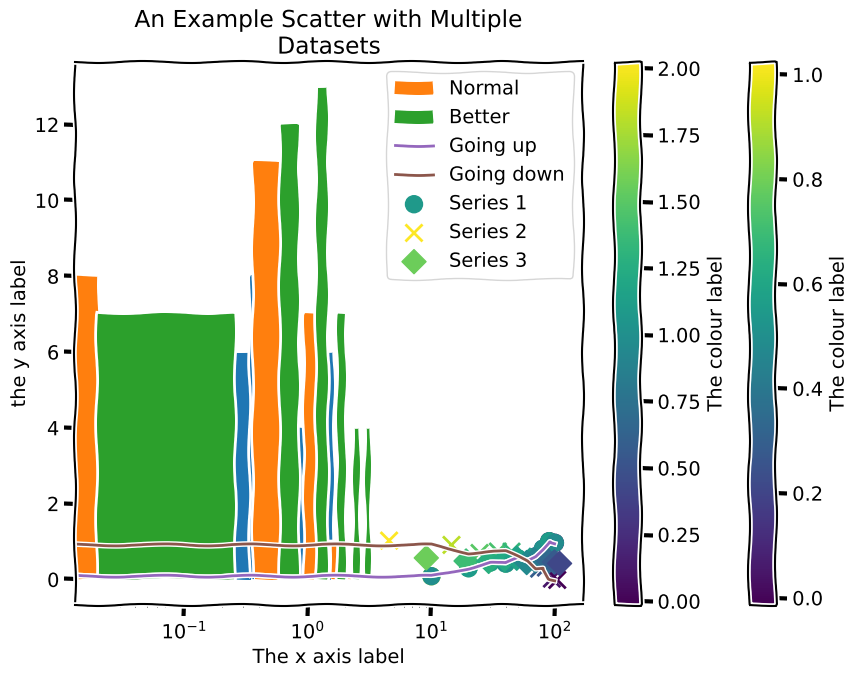

This figure's Python source:
import matplotlib as mpl          # we use matplotlib to generate the nice plots
import matplotlib.pyplot as plt   # we use matplotlib to generate the nice plots
import textwrap                   # we use this to format the chart title

# see end of file for some examples of how to use these functions to make plots..

# Note: To get the full xkcd effect, you need the Humor Sans MPL font:
#   You can get it from  here: https://seis.bristol.ac.uk/~sb15704/HumorSansMPL.ttf
# (I added a couple of missing glyphs to fix a font problem caused by a matplotlib bug.)

def set_font_and_size(width=9,height=7):
    mpl.rcParams['font.family'] = ['Humor Sans MPL']  # use the xkcd font with missing characters included
    mpl.rcParams['figure.figsize'] = [width, height]  # and set the plot size (default: 9" x 7")


# because matplotlib doesn't automatically split long titles over multiple lines
# the first line of code here splits 'title' into a list of max-30-letter chunks
# and then joins them back up with newline characters
def split_title(title):
    return "\n".join(textwrap.wrap(title,32))


# takes numerical values (data) and a title and axis labels and produces an xkcd-styled histogram
# data can be one list of values or a list containing multiple series of values
# in the latter case you must use the labels argument to specify the name of each data series
# you can override the default no. bins, column widths and transparency using the bins, width and alpha arguments
# the plot will be shown on the screen and dumped to disc in a file with the same name as the plot's title
def make_a_histogram(data=[], title="", xlabel="Axis Unlabelled!", ylabel="Axis Unlabelled!",
                     labels=None, bins=None, width=None, alpha=None):

    with plt.xkcd(): # use the nice xkcd plot style

        set_font_and_size()   # use the nice font and a nice size

        plt.title(split_title(title)) # set the plot title

        plt.xlabel(xlabel) # set the x axis label
        plt.ylabel(ylabel) # set the y axis label

        plt.hist(data, rwidth=width, bins=bins, alpha=alpha, label=labels)

        if labels: #if there are multiple datasets to plot...
            width = width or 1/len(labels) # unless column width is specified already make it relative to no. series
            alpha = alpha or 1 # unless column transparency is specified already set columns to be semi-transparent
            plt.legend()
        else:
            width = width or 1 # unless column width is specified already set it to 1
            alpha = alpha or 1 # unless column transparency is specified already set it to fully opaque

        plt.tight_layout()         # make sure the plot has room for the axis labels and title
        plt.savefig(title+".pdf")  # ..and save it to a file
        plt.show()                 # put the plot on the screen


# takes two equal-length lists of numerical values (x and y) and a title and axis labels and produced an xkcd styled line plot of y against x
# y can also be a list containing several list of data, each of which will be plotted separately
# in this case labels should contain a list of the names of each data series
# the plot will be shown on the screen and dumped to disc in a file with the same name as the plot's title
# the x axis is assumed to be log scaled unless log_xscale is specified to be False in the function call
def make_a_line_plot(x=[], y=[], title="", xlabel="Axis Unlabelled!", ylabel="Axis Unlabelled!", log_xscale=True, ylim=None, labels=None):

    with plt.xkcd(): # use the nice xkcd plot style

        set_font_and_size()   # use the nice font and a nice size

        plt.title(split_title(title)) # set the plot title

        plt.xlabel(xlabel) # set the x axis label
        plt.ylabel(ylabel) # set the y axis label

        if log_xscale:
            plt.xscale('log')

        if ylim:
            bottom,top = ylim
            plt.ylim(bottom=bottom, top=top) # set the yaxis to range from bottom to top

        if isinstance(y[0],list):
            for s in range(len(y)):
                plt.plot(x,y[s],label=labels[s])
            plt.legend()
        else:
            plt.plot(x, y)

        plt.tight_layout()         # make sure the plot has room for the axis labels and title
        plt.savefig(title+".pdf")  # ..and save it to a file
        plt.show()                 # put the plot on the screen


# takes in the x, y and z coords of points to scatter over the plot
# generates a scatter plot of y against x, with z used to colour the markers
def make_a_scatter_plot(x=[], y=[], z=[], labels=[], ylim=None, log_xscale=False, log_yscale=False,
                        title="", xlabel="Axis Unlabelled!", ylabel="Axis Unlabelled!", zlabel="Axis Unlabelled!"):

    with plt.xkcd(): # use the nice xkcd plot style

        set_font_and_size()   # use the nice font and a nice size

        plt.title(split_title(title)) # set the plot title

        plt.xlabel(xlabel) # set the x axis label
        plt.ylabel(ylabel) # set the y axis label

        if log_xscale:
            plt.xscale('log')

        if log_yscale:
            plt.yscale('log')

        if ylim:
            bottom, top = ylim
            plt.ylim(bottom=bottom, top=top)       # set the yaxis to range from bottom to top

        cm = mpl.colormaps.get_cmap('viridis')    # choose a color map
        if isinstance(y[0],list):
            sc = [None]*len(y)
            zmin = min(min(z, key=min))
            zmax = max(max(z, key=max))
            for s in range(len(y)):                    # for each data set...
                marker = ['o', 'x', 'D', '*'][s]       # set the scatter plot marker symbol
                offset = (max(x[s])-min(x[s]))/(2*len(x[s]))
                # plot the markers:
                sc[s] = plt.scatter([pos+s*offset for pos in x[s]], y[s], c=z[s], s=150, marker=marker, cmap=cm, label=labels[s], vmax=zmax, vmin=zmin)
                # note: we shift each series of markers slightly to the right to avoid them cluttering the previous series
                #sc[s].set_alpha(0.25)                   # set the markers to be somewhat transparent

            plt.legend()                            # add the legend
        else:
            sc = [plt.scatter(x, y, c=z, cmap=cm, s=150)]

        cbar = plt.colorbar(sc[0])              # add a colour bar
        cbar.ax.set_ylabel(zlabel, rotation=90) # rotate the colour bar label
        cbar.solids.set(alpha=1)                # set the colour bar colour to not be transparent

        plt.tight_layout()         # make sure the plot has room for the axis labels and title
        plt.savefig(title+".pdf")  # ..and save it to a file
        plt.show()                 # put the plot on the screen


def examples():

    f1 = [-1.427, -1.501, -0.659, 0.488, -0.381, 0.567, -2.598, -1.319, 0.576, -1.288, 0.544, -0.275, 0.749, -0.682, -1.513, 0.092, -0.689, 1.191, 0.041, -0.559, -0.254, 0.339, -0.962, 0.957, 1.605, -0.932, -1.443, -0.345, 0.783, -0.239, 0.801, -1.806, -0.87, 0.675, 0.575, -1.081, 1.366, -0.863, 1.363, -0.129, 0.105, -1.298, -1.101, 0.063, 0.973, 0.733, -0.438, 1.312, 1.195, 0.111]

    make_a_histogram(f1, title="An Example Histogram", xlabel="The x axis label", ylabel="The y axis label")
    input("[Hit return to continue]\n")

    f2 = [0.565, 0.763, 2.895, 1.81, 0.947, 1.15, -0.91, 0.31, 1.903, 1.38, 1.281, 0.198, 1.722, 1.272, 0.921, 0.311, 0.356, 2.661, 0.648, 2.158, 1.884, 0.73, -0.095, -0.525, 1.356, 1.842, 2.531, 0.335, 1.253, 0.373, 1.161, 0.31, 1.017, 2.107, 1.777, 0.837, 1.347, 1.413, 0.06, 2.68, 0.17, 0.173, 0.471, 3.22, 2.521, 0.383, -0.559, 1.511, 0.538, 1.456]

    make_a_histogram([f1,f2], title="An Example Histogram With Multiple Datasets",
                     xlabel="The x axis label", ylabel="The y axis label", labels=["Normal", "Better"])
    input("[Hit return to continue]\n")

    x = [0, 10, 20, 30, 40, 50 , 60, 70, 80, 90, 100]
    y1 = [0.083, 0.085, 0.297, 0.447, 0.419, 0.557, 0.482, 0.61, 0.81, 1.008, 0.964]

    make_a_line_plot(x, y1, title="An Example Plot", xlabel="The x axis label", ylabel="The y axis label",
                     log_xscale=False)
    input("[Hit return to continue]\n")

    y2 = [1.024, 0.91, 0.697, 0.735, 0.733, 0.598, 0.478, 0.285, 0.313, 0.021, -0.013]

    make_a_line_plot(x, [y1,y2], title="An Example Plot With Multiple Datasets",
                     xlabel="The x axis label", ylabel="The y axis label",
                     labels=["Going up","Going down"])
    input("[Hit return to continue]\n")

    make_a_scatter_plot(x, y1, y2, title="An Example Scatter",
                        xlabel="The x axis label", ylabel="the y axis label", zlabel="The colour label")
    input("[Hit return to continue]\n")

    y3 = [0.567, 0.486, 0.475, 0.527, 0.559, 0.445, 0.502, 0.506, 0.479, 0.46, 0.421]

    z1 = [1.083, 0.985, 1.097, 1.147, 1.019, 1.057, 0.882, 0.91, 1.01, 1.108, 0.964]
    z2 = [2.024, 1.81, 1.497, 1.435, 1.333, 1.098, 0.878, 0.585, 0.513, 0.121, -0.013]
    z3 = [1.567, 1.386, 1.275, 1.227, 1.159, 0.945, 0.902, 0.806, 0.679, 0.56, 0.421]

    make_a_scatter_plot([x, x, x], [y1, y2, y3], [z1, z2, z3],
                        title="An Example Scatter with Multiple Datasets",
                        xlabel="The x axis label", ylabel="the y axis label", zlabel="The colour label",
                        labels=["Series 1", "Series 2", "Series 3"])
    input("[Hit return to continue]\n")

    print("Finished!")

# to generate the examples uncomment the following line of code:
examples()